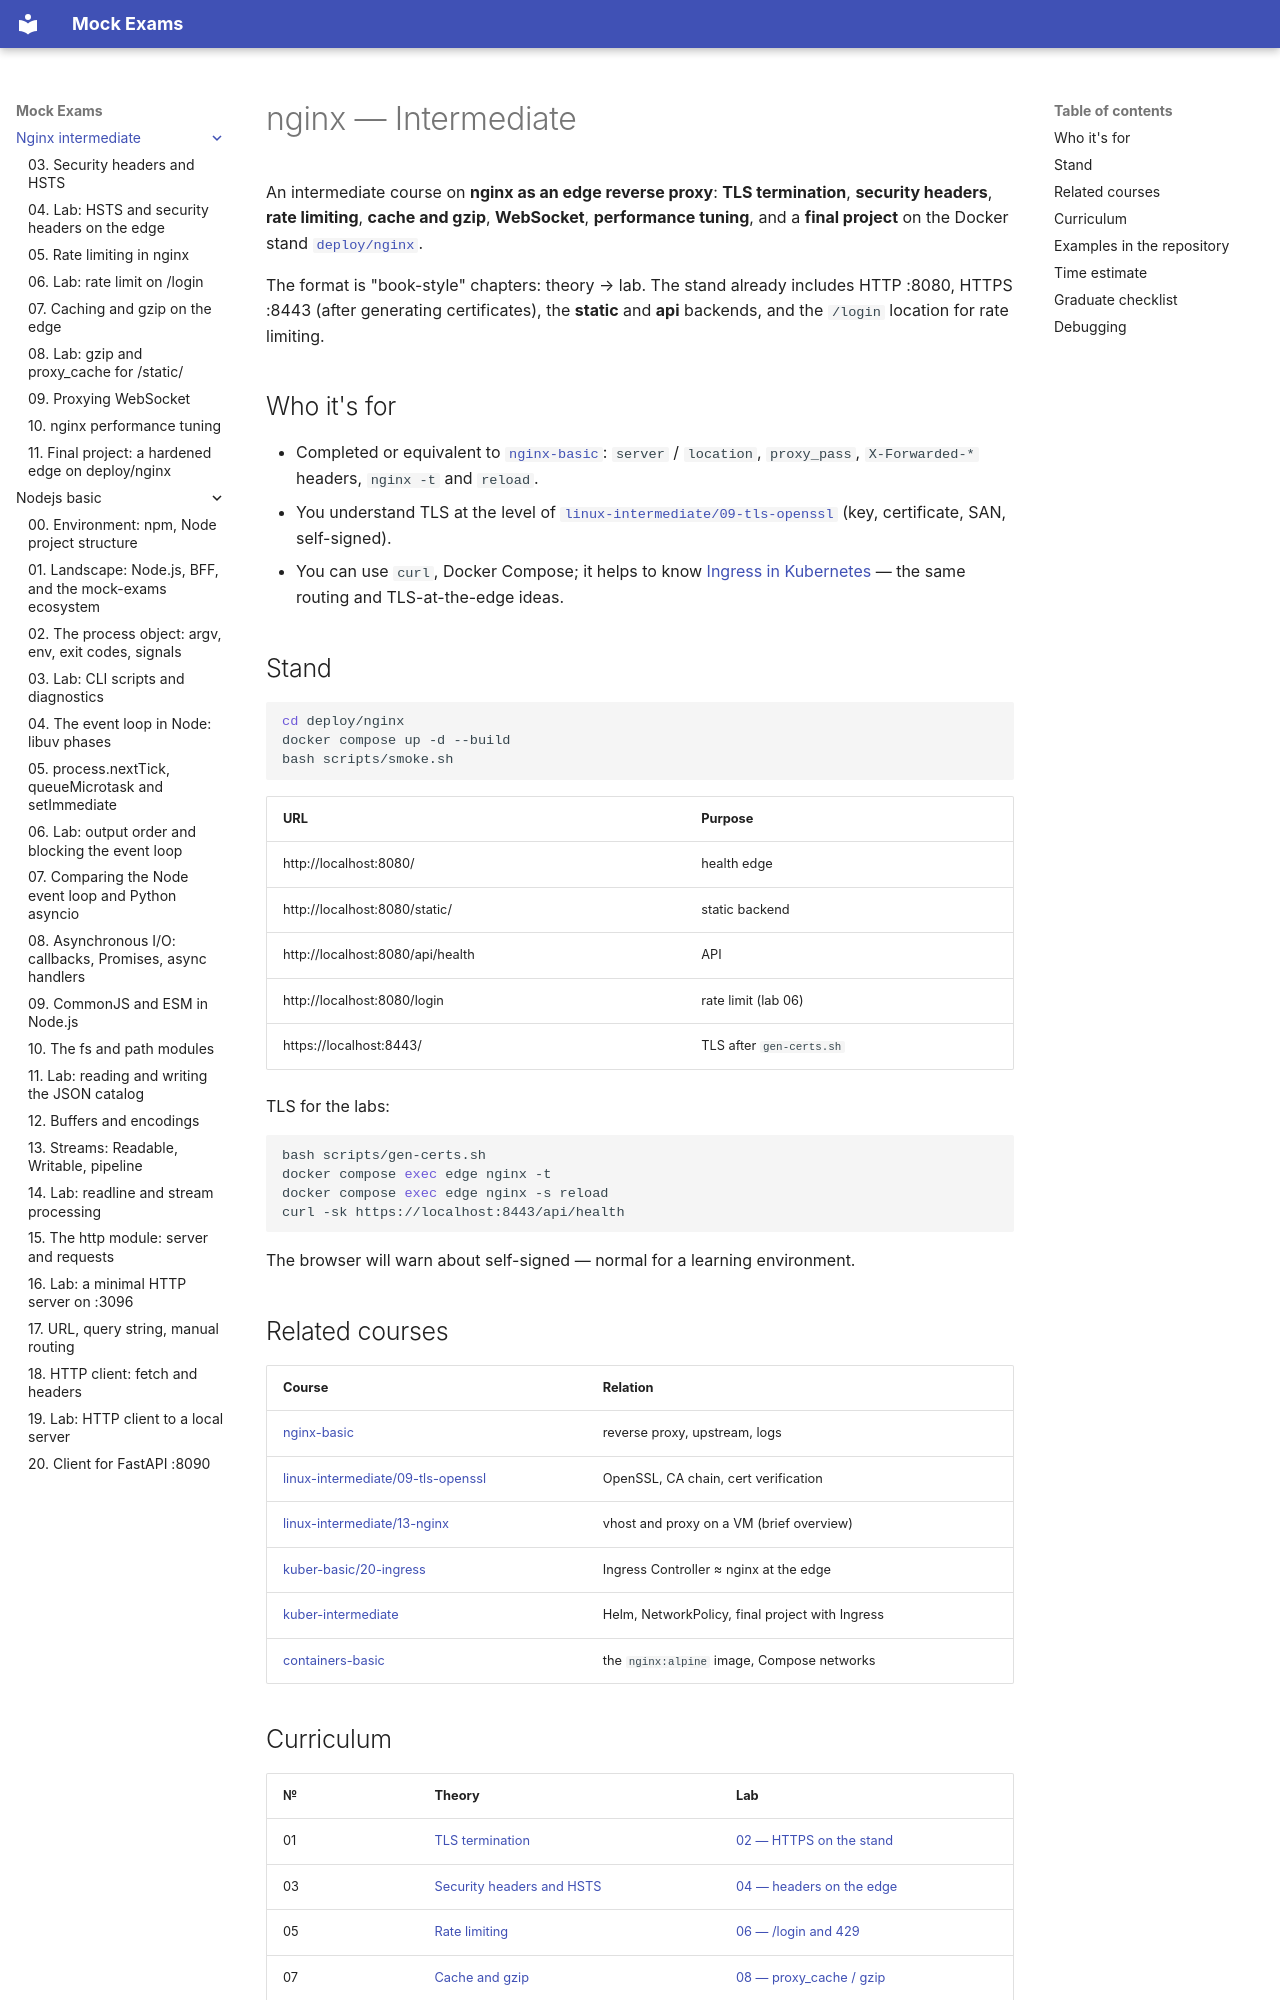

repository: FedorArbuzov/mock-exams · page: nginx-intermediate/index.html · generator: mkdocs

# nginx — Intermediate

An intermediate course on **nginx as an edge reverse proxy**: **TLS termination**, **security headers**, **rate limiting**, **cache and gzip**, **WebSocket**, **performance tuning**, and a **final project** on the Docker stand [`deploy/nginx`](../../deploy/nginx/README.md).

The format is "book-style" chapters: theory → lab. The stand already includes HTTP :8080, HTTPS :8443 (after generating certificates), the **static** and **api** backends, and the `/login` location for rate limiting.

## Who it's for

- Completed or equivalent to [`nginx-basic`](../nginx-basic/README.md): `server` / `location`, `proxy_pass`, `X-Forwarded-*` headers, `nginx -t` and `reload`.
- You understand TLS at the level of [`linux-intermediate/09-tls-openssl`](../linux-intermediate/09-tls-openssl.md) (key, certificate, SAN, self-signed).
- You can use `curl`, Docker Compose; it helps to know [Ingress in Kubernetes](../kuber-basic/20-ingress.md) — the same routing and TLS-at-the-edge ideas.

## Stand

```bash
cd deploy/nginx
docker compose up -d --build
bash scripts/smoke.sh
```

| URL | Purpose |
|-----|------------|
| http://localhost:8080/ | health edge |
| http://localhost:8080/static/ | static backend |
| http://localhost:8080/api/health | API |
| http://localhost:8080/login | rate limit (lab 06) |
| https://localhost:8443/ | TLS after `gen-certs.sh` |

TLS for the labs:

```bash
bash scripts/gen-certs.sh
docker compose exec edge nginx -t
docker compose exec edge nginx -s reload
curl -sk https://localhost:8443/api/health
```

The browser will warn about self-signed — normal for a learning environment.

## Related courses

| Course | Relation |
|------|--------|
| [nginx-basic](../nginx-basic/README.md) | reverse proxy, upstream, logs |
| [linux-intermediate/09-tls-openssl](../linux-intermediate/09-tls-openssl.md) | OpenSSL, CA chain, cert verification |
| [linux-intermediate/13-nginx](../linux-intermediate/13-nginx.md) | vhost and proxy on a VM (brief overview) |
| [kuber-basic/20-ingress](../kuber-basic/20-ingress.md) | Ingress Controller ≈ nginx at the edge |
| [kuber-intermediate](../kuber-intermediate/README.md) | Helm, NetworkPolicy, final project with Ingress |
| [containers-basic](../containers-basic/README.md) | the `nginx:alpine` image, Compose networks |
